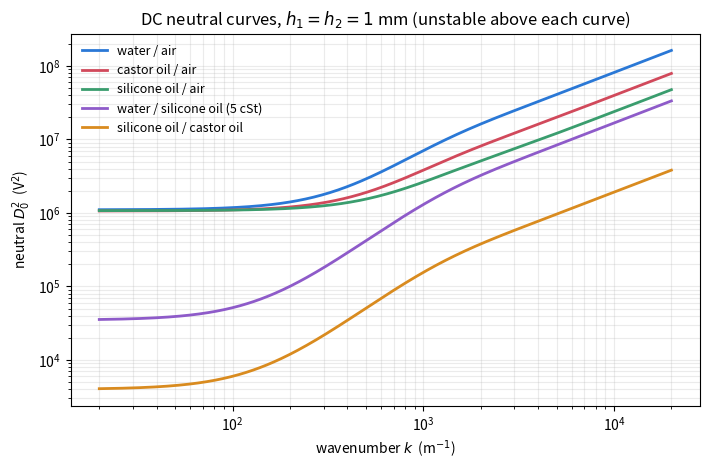
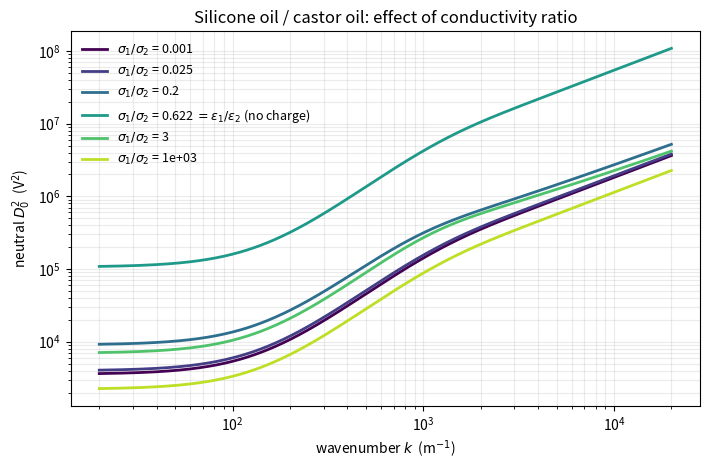

The script that saved these images, in order:
"""
Two-layer leaky-dielectric film under a DC field: neutral stability D0^2(k).

Python cross-check / plotting companion of  leaky_dielectric_DC_neutral.wl
(which continues the notebook Leaky_dielectric_DC.nb, same symbols).

Geometry (as in the notebook)
    fluid 1 : -h1 < z < 0      wall z = -h1 held at potential 0
    fluid 2 :   0 < z < h2     wall z = +h2 held at potential D0
    interface z = zeta e^{ikx + st},  gravity along -z

Neutral state (s = 0, so W(0) = 0), everything proportional to zeta:
    potentials   psih_j'' - k^2 psih_j = 0
        psih1(-h1) = psih2(h2) = 0
        psih1(0) - psih2(0) = zeta (a2 - a1)                          (2.46)
        sig2 psih2'(0) - sig1 psih1'(0) + q0 W'(0) = 0                (2.48, d/dt = 0)
    velocities   (D^2 - k^2)^2 W_j = 0, no slip, W, W' continuous, W(0) = 0
        [mu (W'' + k^2 W)] = k^2 q0 (psih1(0) + a1 zeta)              (tangential)
    normal stress
        -[mu (W''' - 3 k^2 W')]/k^2 + eps0 [eps a psih'] + (rho2 - rho1) g zeta
            - gamma k^2 zeta = 0
    ([f] = f2 - f1 at z = 0).  With psih = D0 phi, q0 = D0 Q, a = D0 alpha the
    problem depends on D0 only through E = D0^2 and the normal stress becomes
    a QUADRATIC in E:   c2 E^2 + c1 E + c0 = 0.
"""
import numpy as np

EPS0 = 8.854187817e-12
G = 9.81

# name: bottom fluid (1) / top fluid (2).  Representative literature values --
# conductivities of oils in particular vary by an order of magnitude between
# batches; replace with measured values for your own fluids.
FLUIDS = {
    "water / air": dict(
        eps1=80.0, eps2=1.0, sig1=5.5e-6, sig2=1e-15,
        mu1=1.0e-3, mu2=1.8e-5, rho1=998.0, rho2=1.2, gamma=0.072),
    "castor oil / air": dict(
        eps1=4.5, eps2=1.0, sig1=4e-11, sig2=1e-15,
        mu1=0.69, mu2=1.8e-5, rho1=961.0, rho2=1.2, gamma=0.035),
    "silicone oil / air": dict(
        eps1=2.8, eps2=1.0, sig1=1e-12, sig2=1e-15,
        mu1=0.97, mu2=1.8e-5, rho1=970.0, rho2=1.2, gamma=0.021),
    "water / silicone oil (5 cSt)": dict(
        eps1=80.0, eps2=2.7, sig1=5.5e-6, sig2=1e-12,
        mu1=1.0e-3, mu2=4.6e-3, rho1=998.0, rho2=913.0, gamma=0.040),
    "silicone oil / castor oil": dict(
        eps1=2.8, eps2=4.5, sig1=1e-12, sig2=4e-11,
        mu1=0.97, mu2=0.69, rho1=970.0, rho2=961.0, gamma=0.0045),
}


def base_state(p):
    """Base state per unit D0: field gradients alpha1, alpha2 and charge Q."""
    den = p["sig2"] * p["h1"] + p["sig1"] * p["h2"]
    al1, al2 = p["sig2"] / den, p["sig1"] / den
    Q = EPS0 * (p["eps1"] * al1 - p["eps2"] * al2)
    return al1, al2, Q


def _phi_basis(k, h1, h2):
    """Scaled exponentials (all <= 1) and their z-derivatives at z = 0.
    phi1 = C1 e^{kz} + C2 e^{-k(z+h1)},  phi2 = C3 e^{k(z-h2)} + C4 e^{-kz}."""
    e1, e2 = np.exp(-k * h1), np.exp(-k * h2)
    val0 = np.array([1.0, e1, e2, 1.0])
    der0 = np.array([k, -k * e1, k * e2, -k])
    wall1 = np.array([e1, 1.0])          # phi1(-h1)
    wall2 = np.array([1.0, e2])          # phi2(+h2)
    return val0, der0, wall1, wall2


def _w_basis(k, h, sign):
    """Layer basis {e^{a z}, e^{-a (z + sign*h... )}} written so every entry <= 1.
    sign = -1 : layer 1 (wall at z=-h),  sign = +1 : layer 2 (wall at z=+h).
    Returns derivative tables d[n] (n=0..3) at z=0 and at the wall, for the
    four functions  f0 = e^{c z}, f1 = e^{-c (z - zw)}, f2 = z f0, f3 = (z-zw) f1
    with c = -sign*k (f0 decays towards the wall) and zw = sign*h."""
    c, zw = -sign * k, sign * h
    def tab(z):
        E0, E1 = np.exp(c * z), np.exp(-c * (z - zw))
        d = np.zeros((4, 4))
        for n in range(4):
            d[n, 0] = c ** n * E0
            d[n, 1] = (-c) ** n * E1
            d[n, 2] = (c ** n * z + n * c ** (n - 1)) * E0
            d[n, 3] = ((-c) ** n * (z - zw) + n * (-c) ** (n - 1)) * E1
        return d
    return tab(0.0), tab(zw)


def neutral_coeffs(k, p):
    """Coefficients (c2, c1, c0) of  c2 E^2 + c1 E + c0 = 0,  E = D0^2."""
    h1, h2 = p["h1"], p["h2"]
    al1, al2, Q = base_state(p)

    # ---- potentials: response to zeta = 1 and to X = W'(0) = 1 ----
    v0, d0, w1, w2 = _phi_basis(k, h1, h2)
    A = np.zeros((4, 4))
    A[0, :2] = w1
    A[1, 2:] = w2
    A[2] = [v0[0], v0[1], -v0[2], -v0[3]]
    A[3] = [-p["sig1"] * d0[0], -p["sig1"] * d0[1], p["sig2"] * d0[2], p["sig2"] * d0[3]]
    # equilibrate the charge row (conductivities can be 1e-15)
    sc = np.abs(A[3]).max()
    rhs_z = np.array([0, 0, al2 - al1, 0.0])
    rhs_X = np.array([0, 0, 0, -Q / sc])
    A[3] /= sc
    Ca, Cb = np.linalg.solve(A, rhs_z), np.linalg.solve(A, rhs_X)

    def phi_outputs(C, zeta):
        phi1_0 = C[0] * v0[0] + C[1] * v0[1]
        d1 = C[0] * d0[0] + C[1] * d0[1]
        d2 = C[2] * d0[2] + C[3] * d0[3]
        c = phi1_0 + al1 * zeta                       # tangential-field factor
        e = EPS0 * (p["eps2"] * al2 * d2 - p["eps1"] * al1 * d1)   # Maxwell normal stress
        return c, e
    c_a, e_a = phi_outputs(Ca, 1.0)
    c_b, e_b = phi_outputs(Cb, 0.0)

    # ---- velocities: response to unit tangential stress tau = 1 ----
    z1, wl1 = _w_basis(k, h1, -1)
    z2, wl2 = _w_basis(k, h2, +1)
    M = np.zeros((8, 8))
    M[0, :4], M[1, :4] = wl1[0], wl1[1]               # W1 = W1' = 0 at -h1
    M[2, 4:], M[3, 4:] = wl2[0], wl2[1]               # W2 = W2' = 0 at +h2
    M[4, :4] = z1[0]                                  # W1(0) = 0   (kinematic, s = 0)
    M[5, 4:] = z2[0]                                  # W2(0) = 0
    M[6, :4], M[6, 4:] = z1[1], -z2[1]                # W1'(0) = W2'(0)
    M[7, :4] = -p["mu1"] * (z1[2] + k ** 2 * z1[0])
    M[7, 4:] = p["mu2"] * (z2[2] + k ** 2 * z2[0])
    rhs = np.zeros(8)
    rhs[7] = 1.0
    scale = np.abs(M).max(axis=1)
    w = np.linalg.solve(M / scale[:, None], rhs / scale)
    m = z1[1] @ w[:4]                                 # W'(0) per unit tau
    visc = lambda mu, t, c: -mu * (t[3] @ c - 3 * k ** 2 * (t[1] @ c)) / k ** 2
    n_v = visc(p["mu2"], z2, w[4:]) - visc(p["mu1"], z1, w[:4])   # [-p + 2 mu W'] per unit tau

    # ---- close the loop and assemble the normal stress ----
    R = (p["rho2"] - p["rho1"]) * G - p["gamma"] * k ** 2
    beta = k ** 2 * Q * c_b * m
    c2 = -e_a * beta + e_b * m * k ** 2 * Q * c_a
    c1 = n_v * k ** 2 * Q * c_a + e_a - R * beta
    c0 = R
    return c2, c1, c0


def neutral_D0sq(k, p):
    """All positive real roots E = D0^2 of the neutral condition (sorted)."""
    c2, c1, c0 = neutral_coeffs(k, p)
    s = max(abs(c1), 1e-300)
    if abs(c2) * abs(c0) < 1e-13 * c1 ** 2:           # quadratic term negligible
        roots = np.array([-c0 / c1])
    else:
        roots = np.roots([c2, c1, c0])
    roots = roots[np.abs(roots.imag) < 1e-9 * np.abs(roots)]
    return np.sort(roots.real[roots.real > 0])


def neutral_curve(ks, p):
    """Lowest positive branch D0^2(k) (nan where no neutral voltage exists)."""
    out = np.full(len(ks), np.nan)
    for i, k in enumerate(ks):
        r = neutral_D0sq(k, p)
        if len(r):
            out[i] = r[0]
    return out


def perfect_conductor_dielectric(k, p):
    """Classical limit sig1 -> inf, sig2 -> 0 (check)."""
    return (p["gamma"] * k ** 2 + (p["rho1"] - p["rho2"]) * G) * p["h2"] ** 2 / (
        EPS0 * p["eps2"] * k / np.tanh(k * p["h2"]))


def perfect_dielectrics(k, p):
    """Classical limit of two perfect dielectrics, no interfacial charge (check)."""
    e1, e2, h1, h2 = p["eps1"], p["eps2"], p["h1"], p["h2"]
    t1, t2 = np.tanh(k * h1), np.tanh(k * h2)
    pe = EPS0 * e1 * e2 * (e1 - e2) ** 2 * k / ((e2 * h1 + e1 * h2) ** 2 * (e1 * t2 + e2 * t1))
    return (p["gamma"] * k ** 2 + (p["rho1"] - p["rho2"]) * G) / pe


# --------------------------------------------------------------------------
# Full time-dependent linear problem (inertia, charge relaxation, kinematic
# condition) as a generalized eigenproblem  A x = s B x  -- used to check that
# the s = 0 curve really is the stability boundary.
# --------------------------------------------------------------------------
def cheb(N):
    x = np.cos(np.pi * np.arange(N + 1) / N)
    c = np.r_[2, np.ones(N - 1), 2] * (-1) ** np.arange(N + 1)
    X = np.tile(x, (N + 1, 1)).T
    D = np.outer(c, 1 / c) / (X - X.T + np.eye(N + 1))
    return D - np.diag(D.sum(axis=1)), x


def growth_rates(k, D0, p, N=32):
    """Eigenvalues s of the full linearised problem, sorted by real part (desc).
    Spurious modes of the collocation scheme are removed by keeping only the
    eigenvalues that agree between two resolutions."""
    a, b = _growth_rates(k, D0, p, N), _growth_rates(k, D0, p, N + 10)
    keep = [s for s in a if np.abs(b - s).min() < 5e-2 * abs(s) + 1e-12]
    return np.array(keep)


def _growth_rates(k, D0, p, N):
    """Solved in units of length h1, time mu1 h1/gamma, stress gamma/h1."""
    from scipy.linalg import eig
    L, T, P = p["h1"], p["mu1"] * p["h1"] / p["gamma"], p["gamma"] / p["h1"]
    al1, al2, Q = base_state(p)
    a1, a2, q0 = al1 * D0, al2 * D0, Q * D0
    Vs = max(abs(D0), 1e-30)                    # potential scale
    qs = EPS0 * Vs / L                          # charge scale
    kk, H1, H2 = k * L, 1.0, p["h2"] / L
    mu = [1.0, p["mu2"] / p["mu1"]]
    rho = [p["rho1"] * L ** 2 / (p["mu1"] * T), p["rho2"] * L ** 2 / (p["mu1"] * T)]
    Bo = (p["rho2"] - p["rho1"]) * G * L / P
    eb = EPS0 * Vs ** 2 / L ** 2 / P            # electric / capillary stress
    sg = [p["sig1"] * T / EPS0, p["sig2"] * T / EPS0]
    A1, A2, Q0 = a1 * L / Vs, a2 * L / Vs, q0 / qs

    Dx, x = cheb(N)
    n = N + 1
    D1 = Dx * 2 / H1                           # layer 1: z = H1 (x - 1)/2, x=1 -> z=0
    D2 = Dx * 2 / H2                           # layer 2: z = H2 (1 - x)/2, x=1 -> z=0
    D2 = -D2
    I = np.eye(n)
    nt = 2 * n + 6
    iW1, iW2 = slice(0, n), slice(n, 2 * n)
    iC, iz, iq = slice(2 * n, 2 * n + 4), 2 * n + 4, 2 * n + 5
    A = np.zeros((nt, nt))
    B = np.zeros((nt, nt))
    v0, d0, w1, w2 = _phi_basis(kk, H1, H2)
    ops = []
    for D, m_, r_ in ((D1, mu[0], rho[0]), (D2, mu[1], rho[1])):
        Dd2 = D @ D
        Lap = Dd2 - kk ** 2 * I
        ops.append((D, Dd2, Dd2 @ D, m_ * Lap @ Lap, r_ * Lap))
    for sl, (D, Dd2, Dd3, A4, B4) in zip((iW1, iW2), ops):
        rows = np.arange(2, n - 2) + sl.start
        A[rows, sl] = A4[2:n - 2]
        B[rows, sl] = B4[2:n - 2]
    (Da, D2a, D3a, _, _), (Db, D2b, D3b, _, _) = ops
    # node 0 is z = 0, node N is the wall
    def setrow(row, **kw):
        for key, val in kw.items():
            tgt = {"W1": iW1, "W2": iW2, "C": iC}.get(key)
            if tgt is None:
                A[row, {"z": iz, "q": iq}[key]] = val
            else:
                A[row, tgt] = val
    # layer 1 boundary rows: 0, 1, n-2, n-1 ; layer 2: n, n+1, 2n-2, 2n-1
    setrow(n - 1, W1=I[N]); setrow(n - 2, W1=Da[N])                 # no slip z=-h1
    setrow(2 * n - 1, W2=I[N]); setrow(2 * n - 2, W2=Db[N])         # no slip z=+h2
    setrow(0, W1=I[0], W2=-I[0])                                    # W continuous
    setrow(1, W1=Da[0], W2=-Db[0])                                  # W' continuous
    C_phi1_0 = np.array([v0[0], v0[1], 0, 0])
    C_d1 = np.array([d0[0], d0[1], 0, 0])
    C_d2 = np.array([0, 0, d0[2], d0[3]])
    # tangential stress
    setrow(n, W2=mu[1] * (D2b[0] + kk ** 2 * I[0]), W1=-mu[0] * (D2a[0] + kk ** 2 * I[0]),
           C=-kk ** 2 * eb * Q0 * C_phi1_0, z=-kk ** 2 * eb * Q0 * A1)
    # normal stress:  -p2 + p1 + 2[mu W'] + Bo z + eb [eps a psih'] - k^2 z = 0
    setrow(n + 1,
           W2=-mu[1] * (D3b[0] - 3 * kk ** 2 * Db[0]) / kk ** 2,
           W1=mu[0] * (D3a[0] - 3 * kk ** 2 * Da[0]) / kk ** 2,
           C=eb * (p["eps2"] * A2 * C_d2 - p["eps1"] * A1 * C_d1),
           z=Bo - kk ** 2)
    B[n + 1, iW2] = -rho[1] * Db[0] / kk ** 2
    B[n + 1, iW1] = rho[0] * Da[0] / kk ** 2
    # potentials
    r0 = 2 * n
    A[r0, iC] = [w1[0], w1[1], 0, 0]
    A[r0 + 1, iC] = [0, 0, w2[0], w2[1]]
    A[r0 + 2, iC] = [v0[0], v0[1], -v0[2], -v0[3]]; A[r0 + 2, iz] = -(A2 - A1)
    A[r0 + 3, iC] = -(p["eps1"] * C_d1 - p["eps2"] * C_d2); A[r0 + 3, iq] = 1.0   # Gauss
    # charge conservation: s q = q0 W'(0) + sig2 psi2' - sig1 psi1'
    A[r0 + 4, iW1] = Q0 * Da[0]
    A[r0 + 4, iC] = sg[1] * C_d2 - sg[0] * C_d1
    B[r0 + 4, iq] = 1.0
    # kinematic: s zeta = W(0)
    A[r0 + 5, iW1] = I[0]
    B[r0 + 5, iz] = 1.0
    s = eig(A, B, right=False)
    s = s[np.isfinite(s)]
    s = s[np.abs(s) < 1e8]
    return s[np.argsort(-s.real)] / T


# --------------------------------------------------------------------------
def _checks():
    base = dict(h1=1e-3, h2=1e-3)
    ks = np.array([50.0, 300.0, 1500.0, 6000.0])
    # (i) perfect conductor under perfect dielectric
    p = dict(FLUIDS["water / air"], **base)
    num = neutral_curve(ks, p)
    print("conductor/dielectric  rel.err:", np.abs(num / perfect_conductor_dielectric(ks, p) - 1).max())
    # (ii) no interfacial charge (eps1/eps2 = sig1/sig2) -> perfect dielectrics
    p = dict(FLUIDS["silicone oil / castor oil"], **base)
    p["sig1"] = p["sig2"] * p["eps1"] / p["eps2"]
    num = neutral_curve(ks, p)
    print("perfect dielectrics   rel.err:", np.abs(num / perfect_dielectrics(ks, p) - 1).max())
    # (iii) full eigenvalue problem: leading growth rate changes sign at D0^2
    for name in FLUIDS:
        p = dict(FLUIDS[name], **base)
        for k in (200.0, 2000.0):
            E = neutral_D0sq(k, p)
            if not len(E):
                print(f"{name:30s} k={k:6.0f}: no neutral voltage"); continue
            E = E[0]
            lo = growth_rates(k, np.sqrt(0.9 * E), p)[0]
            hi = growth_rates(k, np.sqrt(1.1 * E), p)[0]
            print(f"{name:30s} k={k:6.0f}  D0c={np.sqrt(E):9.1f} V   "
                  f"s(0.9 E)={lo:.3e}   s(1.1 E)={hi:.3e}")


def _plots():
    import matplotlib
    matplotlib.use("Agg")
    import matplotlib.pyplot as plt
    colors = ["#2a78d6", "#d1495b", "#3a9d6e", "#8e5bc9", "#d98b1f"]
    h = 1e-3
    ks = np.logspace(np.log10(20), np.log10(2e4), 500)

    fig, ax = plt.subplots(figsize=(7.2, 4.8))
    for (name, f), c in zip(FLUIDS.items(), colors):
        p = dict(f, h1=h, h2=h)
        ax.loglog(ks, neutral_curve(ks, p), color=c, lw=2, label=name)
    ax.set_xlabel(r"wavenumber $k$  (m$^{-1}$)")
    ax.set_ylabel(r"neutral $D_0^{2}$  (V$^2$)")
    ax.set_title(r"DC neutral curves, $h_1=h_2=1$ mm (unstable above each curve)")
    ax.grid(True, which="both", alpha=0.25)
    ax.legend(frameon=False, fontsize=9)
    fig.tight_layout()
    fig.savefig("D0sq_vs_k_fluid_pairs.png", dpi=200)

    # effect of the conductivity ratio for one oil/oil pair
    fig, ax = plt.subplots(figsize=(7.2, 4.8))
    f = FLUIDS["silicone oil / castor oil"]
    S_list = [1e-3, 0.025, 0.2, f["eps1"] / f["eps2"], 3.0, 1e3]
    cm = plt.get_cmap("viridis")
    for j, S in enumerate(S_list):
        p = dict(f, h1=h, h2=h)
        p["sig1"] = S * p["sig2"]
        lab = rf"$\sigma_1/\sigma_2$ = {S:.3g}"
        if S == f["eps1"] / f["eps2"]:
            lab += r" $=\varepsilon_1/\varepsilon_2$ (no charge)"
        ax.loglog(ks, neutral_curve(ks, p), lw=2, color=cm(j / (len(S_list) - 1) * 0.9), label=lab)
    ax.set_xlabel(r"wavenumber $k$  (m$^{-1}$)")
    ax.set_ylabel(r"neutral $D_0^{2}$  (V$^2$)")
    ax.set_title("Silicone oil / castor oil: effect of conductivity ratio")
    ax.grid(True, which="both", alpha=0.25)
    ax.legend(frameon=False, fontsize=9)
    fig.tight_layout()
    fig.savefig("D0sq_vs_k_conductivity_ratio.png", dpi=200)


if __name__ == "__main__":
    _checks()
    _plots()
